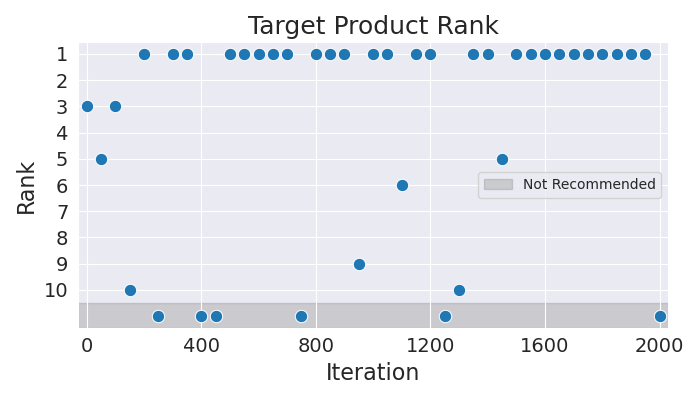

The data file committed next to this chart (first rows):
Iteration, Rank
0, 3
50, 5
100, 3
150, 10
200, 1
250, 11
300, 1
350, 1
400, 11
450, 11
500, 1
550, 1
600, 1
650, 1
700, 1
750, 11
800, 1
850, 1
900, 1
950, 9
1000, 1
1050, 1
1100, 6
1150, 1
1200, 1
1250, 11
1300, 10
1350, 1
1400, 1
1450, 5
1500, 1
1550, 1
1600, 1
1650, 1
1700, 1
1750, 1
1800, 1
1850, 1
1900, 1
1950, 1
2000, 11
